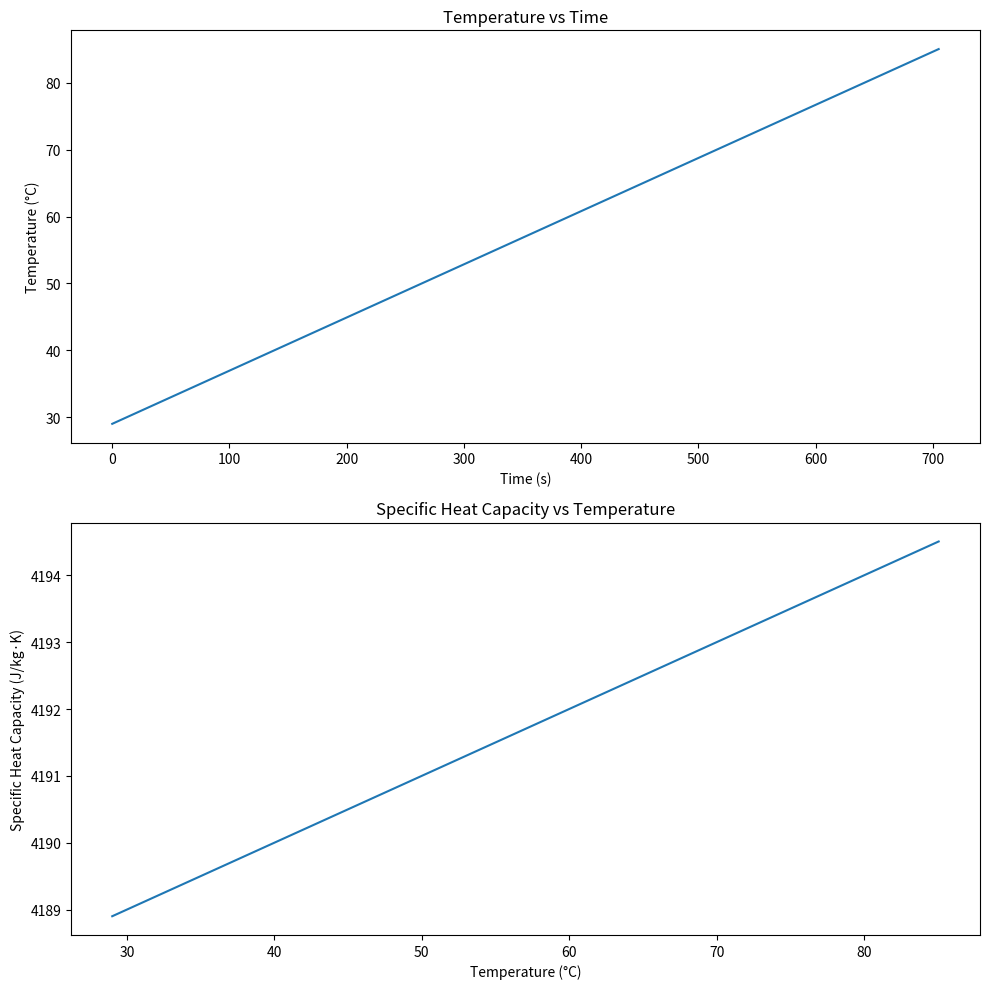

The script that saved this image:

import numpy as np
import matplotlib.pyplot as plt

# Constants
mass = 150 / 1000  # mass of water in kg
C_p0 = 4186  # specific heat capacity of water at 25°C in J/(kg·K)
alpha = 0.1  # temperature-dependent coefficient in J/(kg·K²)
heater_power = 50  # heater power in watts
initial_temperature = 29  # initial temperature in °C
final_temperature = 85  # final temperature in °C
time_step = 1  # time step in seconds

# Model heat capacity as a function of temperature
def heat_capacity(T):
    return C_p0 + alpha * T

# Calculate temperature change based on energy input
def temperature_change(energy, mass, T):
    return energy / (mass * heat_capacity(T))

# Initialize lists to store time, temperature, and heat capacity data
time_data = [0]
temperature_data = [initial_temperature]
heat_capacity_data = [heat_capacity(initial_temperature)]

# Simulate heating process
current_temperature = initial_temperature
while current_temperature < final_temperature:
    energy_input = heater_power * time_step
    delta_temperature = temperature_change(energy_input, mass, current_temperature)
    current_temperature += delta_temperature

    time_data.append(time_data[-1] + time_step)
    temperature_data.append(current_temperature)
    heat_capacity_data.append(heat_capacity(current_temperature))

# Plot the results
fig, (ax1, ax2) = plt.subplots(2, 1, figsize=(10, 10))

ax1.plot(time_data, temperature_data)
ax1.set_xlabel("Time (s)")
ax1.set_ylabel("Temperature (°C)")
ax1.set_title("Temperature vs Time")

ax2.plot(temperature_data, heat_capacity_data)
ax2.set_xlabel("Temperature (°C)")
ax2.set_ylabel("Specific Heat Capacity (J/kg·K)")
ax2.set_title("Specific Heat Capacity vs Temperature")

plt.tight_layout()
plt.show()

